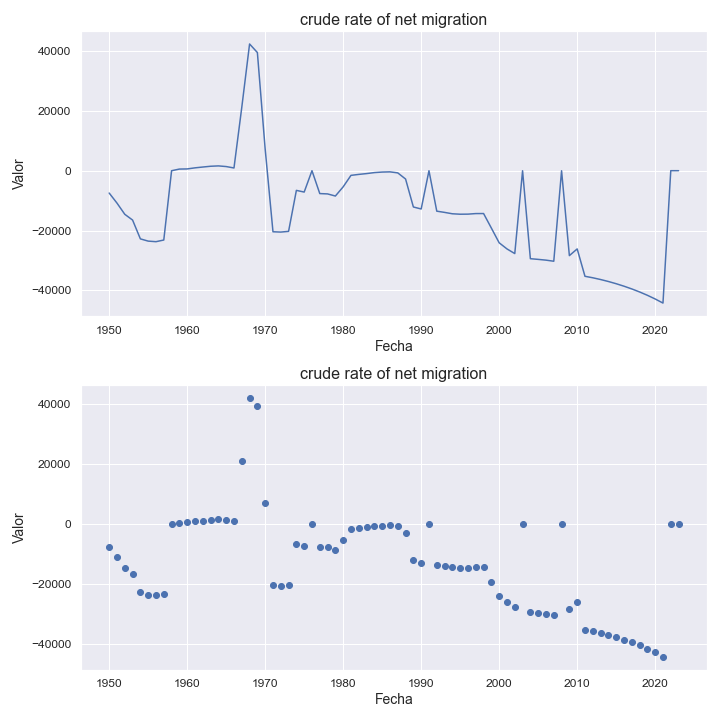

The table this chart was drawn from, first rows:
indicatorshortname, locationid, location, iso2, timeid, time, value
crude rate of net migration, 584, marshall islands, mh, 1, 1950, -7473
crude rate of net migration, 584, marshall islands, mh, 2, 1951, -10828
crude rate of net migration, 584, marshall islands, mh, 3, 1952, -14571
crude rate of net migration, 584, marshall islands, mh, 4, 1953, -16497
crude rate of net migration, 584, marshall islands, mh, 5, 1954, -22785
crude rate of net migration, 584, marshall islands, mh, 6, 1955, -23532
crude rate of net migration, 584, marshall islands, mh, 7, 1956, -23722
crude rate of net migration, 584, marshall islands, mh, 8, 1957, -23168
crude rate of net migration, 584, marshall islands, mh, 9, 1958, -11.76
crude rate of net migration, 584, marshall islands, mh, 10, 1959, 537.0
crude rate of net migration, 584, marshall islands, mh, 11, 1960, 586.0
crude rate of net migration, 584, marshall islands, mh, 12, 1961, 946.0
crude rate of net migration, 584, marshall islands, mh, 13, 1962, 1221
crude rate of net migration, 584, marshall islands, mh, 14, 1963, 1476
crude rate of net migration, 584, marshall islands, mh, 15, 1964, 1598
crude rate of net migration, 584, marshall islands, mh, 16, 1965, 1378
crude rate of net migration, 584, marshall islands, mh, 17, 1966, 905.0
crude rate of net migration, 584, marshall islands, mh, 18, 1967, 21162
crude rate of net migration, 584, marshall islands, mh, 19, 1968, 42329
crude rate of net migration, 584, marshall islands, mh, 20, 1969, 39475
crude rate of net migration, 584, marshall islands, mh, 21, 1970, 7201
crude rate of net migration, 584, marshall islands, mh, 22, 1971, -20408
crude rate of net migration, 584, marshall islands, mh, 23, 1972, -20512
crude rate of net migration, 584, marshall islands, mh, 24, 1973, -20276
crude rate of net migration, 584, marshall islands, mh, 25, 1974, -6582
crude rate of net migration, 584, marshall islands, mh, 26, 1975, -7144
crude rate of net migration, 584, marshall islands, mh, 27, 1976, -7.48
crude rate of net migration, 584, marshall islands, mh, 28, 1977, -7648
crude rate of net migration, 584, marshall islands, mh, 29, 1978, -7762
crude rate of net migration, 584, marshall islands, mh, 30, 1979, -8471
crude rate of net migration, 584, marshall islands, mh, 31, 1980, -5391
crude rate of net migration, 584, marshall islands, mh, 32, 1981, -1563
crude rate of net migration, 584, marshall islands, mh, 33, 1982, -1243
crude rate of net migration, 584, marshall islands, mh, 34, 1983, -972.0
crude rate of net migration, 584, marshall islands, mh, 35, 1984, -641.0
crude rate of net migration, 584, marshall islands, mh, 36, 1985, -462.0
crude rate of net migration, 584, marshall islands, mh, 37, 1986, -395.0
crude rate of net migration, 584, marshall islands, mh, 38, 1987, -736.0
crude rate of net migration, 584, marshall islands, mh, 39, 1988, -2789
crude rate of net migration, 584, marshall islands, mh, 40, 1989, -12127
crude rate of net migration, 584, marshall islands, mh, 41, 1990, -12798
crude rate of net migration, 584, marshall islands, mh, 42, 1991, -13.28
crude rate of net migration, 584, marshall islands, mh, 43, 1992, -13527
crude rate of net migration, 584, marshall islands, mh, 44, 1993, -13936
crude rate of net migration, 584, marshall islands, mh, 45, 1994, -14398
crude rate of net migration, 584, marshall islands, mh, 46, 1995, -14544
crude rate of net migration, 584, marshall islands, mh, 47, 1996, -14519
crude rate of net migration, 584, marshall islands, mh, 48, 1997, -14332
crude rate of net migration, 584, marshall islands, mh, 49, 1998, -14319
crude rate of net migration, 584, marshall islands, mh, 50, 1999, -19181
crude rate of net migration, 584, marshall islands, mh, 51, 2000, -24097
crude rate of net migration, 584, marshall islands, mh, 52, 2001, -26139
crude rate of net migration, 584, marshall islands, mh, 53, 2002, -27696
crude rate of net migration, 584, marshall islands, mh, 54, 2003, -28.81
crude rate of net migration, 584, marshall islands, mh, 55, 2004, -29406
crude rate of net migration, 584, marshall islands, mh, 56, 2005, -29636
crude rate of net migration, 584, marshall islands, mh, 57, 2006, -29888
crude rate of net migration, 584, marshall islands, mh, 58, 2007, -30255
crude rate of net migration, 584, marshall islands, mh, 59, 2008, -30.0
crude rate of net migration, 584, marshall islands, mh, 60, 2009, -28374
... 14 more rows
